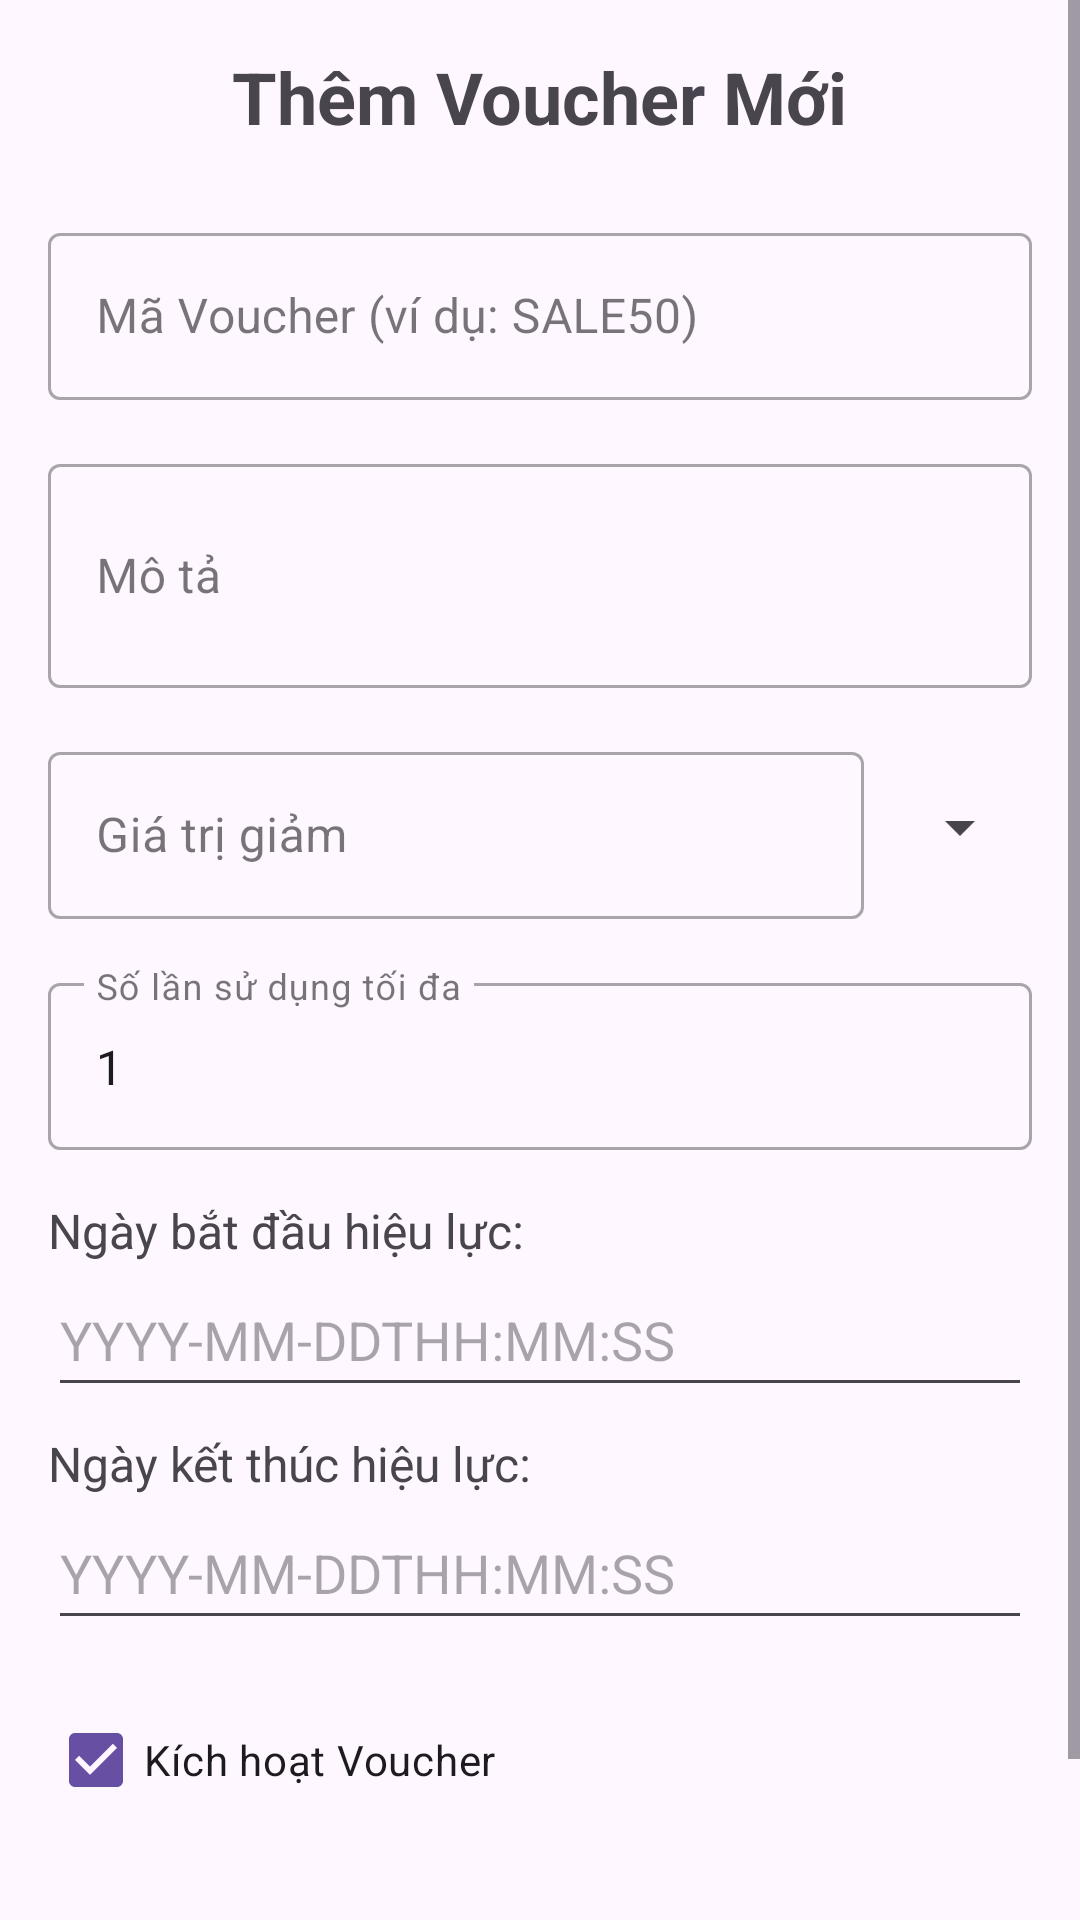

Write the Android layout XML for this screen, with the resource values it uses.
<!-- AndroidManifest.xml: application theme Theme.CNPMFrontend -->
<!-- res/layout/fragment_add_voucher.xml -->
<?xml version="1.0" encoding="utf-8"?>
<ScrollView
    xmlns:android="http://schemas.android.com/apk/res/android"
    xmlns:app="http://schemas.android.com/apk/res-auto"
    xmlns:tools="http://schemas.android.com/tools"
    android:layout_width="match_parent"
    android:layout_height="match_parent"
    tools:context=".fragment.AddVoucherActivity">

    <LinearLayout
        android:layout_width="match_parent"
        android:layout_height="wrap_content"
        android:orientation="vertical"
        android:padding="16dp">

        <TextView
            android:layout_width="wrap_content"
            android:layout_height="wrap_content"
            android:text="Thêm Voucher Mới"
            android:textSize="24sp"
            android:textStyle="bold"
            android:layout_gravity="center_horizontal"
            android:layout_marginBottom="24dp"/>

        <com.google.android.material.textfield.TextInputLayout
            android:layout_width="match_parent"
            android:layout_height="wrap_content"
            style="@style/Widget.MaterialComponents.TextInputLayout.OutlinedBox"
            android:layout_marginBottom="16dp">
            <com.google.android.material.textfield.TextInputEditText
                android:id="@+id/editTextVoucherCode"
                android:layout_width="match_parent"
                android:layout_height="wrap_content"
                android:hint="Mã Voucher (ví dụ: SALE50)"
                android:inputType="textCapCharacters"/>
        </com.google.android.material.textfield.TextInputLayout>

        <com.google.android.material.textfield.TextInputLayout
            android:layout_width="match_parent"
            android:layout_height="wrap_content"
            style="@style/Widget.MaterialComponents.TextInputLayout.OutlinedBox"
            android:layout_marginBottom="16dp">
            <com.google.android.material.textfield.TextInputEditText
                android:id="@+id/editTextVoucherDescription"
                android:layout_width="match_parent"
                android:layout_height="wrap_content"
                android:hint="Mô tả"
                android:inputType="textMultiLine"
                android:minLines="2"/>
        </com.google.android.material.textfield.TextInputLayout>

        <LinearLayout
            android:layout_width="match_parent"
            android:layout_height="wrap_content"
            android:orientation="horizontal"
            android:layout_marginBottom="16dp">

            <com.google.android.material.textfield.TextInputLayout
                android:layout_width="0dp"
                android:layout_height="wrap_content"
                android:layout_weight="1"
                style="@style/Widget.MaterialComponents.TextInputLayout.OutlinedBox"
                android:layout_marginEnd="8dp">
                <com.google.android.material.textfield.TextInputEditText
                    android:id="@+id/editTextDiscountValue"
                    android:layout_width="match_parent"
                    android:layout_height="wrap_content"
                    android:hint="Giá trị giảm"
                    android:inputType="numberDecimal"/>
            </com.google.android.material.textfield.TextInputLayout>

            <Spinner
                android:id="@+id/spinnerDiscountType"
                android:layout_width="wrap_content"
                android:layout_height="match_parent"
                android:layout_gravity="center_vertical"
                android:paddingStart="8dp"
                android:paddingEnd="8dp"/>
        </LinearLayout>

        <com.google.android.material.textfield.TextInputLayout
            android:layout_width="match_parent"
            android:layout_height="wrap_content"
            style="@style/Widget.MaterialComponents.TextInputLayout.OutlinedBox"
            android:layout_marginBottom="16dp">
            <com.google.android.material.textfield.TextInputEditText
                android:id="@+id/editTextMaxUses"
                android:layout_width="match_parent"
                android:layout_height="wrap_content"
                android:hint="Số lần sử dụng tối đa"
                android:inputType="number"
                android:text="1"/>
        </com.google.android.material.textfield.TextInputLayout>

        <TextView
            android:layout_width="wrap_content"
            android:layout_height="wrap_content"
            android:text="Ngày bắt đầu hiệu lực:"
            android:textSize="16sp"/>

        <EditText
            android:id="@+id/editTextValidFrom"
            android:layout_width="match_parent"
            android:layout_height="wrap_content"
            android:layout_marginBottom="8dp"
            android:clickable="true"
            android:focusable="false"
            android:hint="YYYY-MM-DDTHH:MM:SS"
            android:minHeight="48dp" />

        <TextView
            android:layout_width="wrap_content"
            android:layout_height="wrap_content"
            android:text="Ngày kết thúc hiệu lực:"
            android:textSize="16sp"/>

        <EditText
            android:id="@+id/editTextValidTo"
            android:layout_width="match_parent"
            android:layout_height="wrap_content"
            android:layout_marginBottom="16dp"
            android:clickable="true"
            android:focusable="false"
            android:hint="YYYY-MM-DDTHH:MM:SS"
            android:minHeight="48dp" />

        <CheckBox
            android:id="@+id/checkBoxIsActive"
            android:layout_width="wrap_content"
            android:layout_height="wrap_content"
            android:text="Kích hoạt Voucher"
            android:checked="true"
            android:layout_marginBottom="24dp"/>

        <Button
            android:id="@+id/buttonAddVoucher"
            android:layout_width="match_parent"
            android:layout_height="wrap_content"
            android:text="Thêm Voucher"/>

        <ProgressBar
            android:id="@+id/progressBarAddVoucher"
            android:layout_width="wrap_content"
            android:layout_height="wrap_content"
            android:layout_gravity="center_horizontal"
            android:visibility="gone"/>
    </LinearLayout>
</ScrollView>
<!-- resources referenced by this layout -->
<resources>
  <style name="Theme.CNPMFrontend" parent="Base.Theme.CNPMFrontend" />
  <style name="Base.Theme.CNPMFrontend" parent="Theme.Material3.DayNight.NoActionBar">
          
          
      </style>
</resources>
